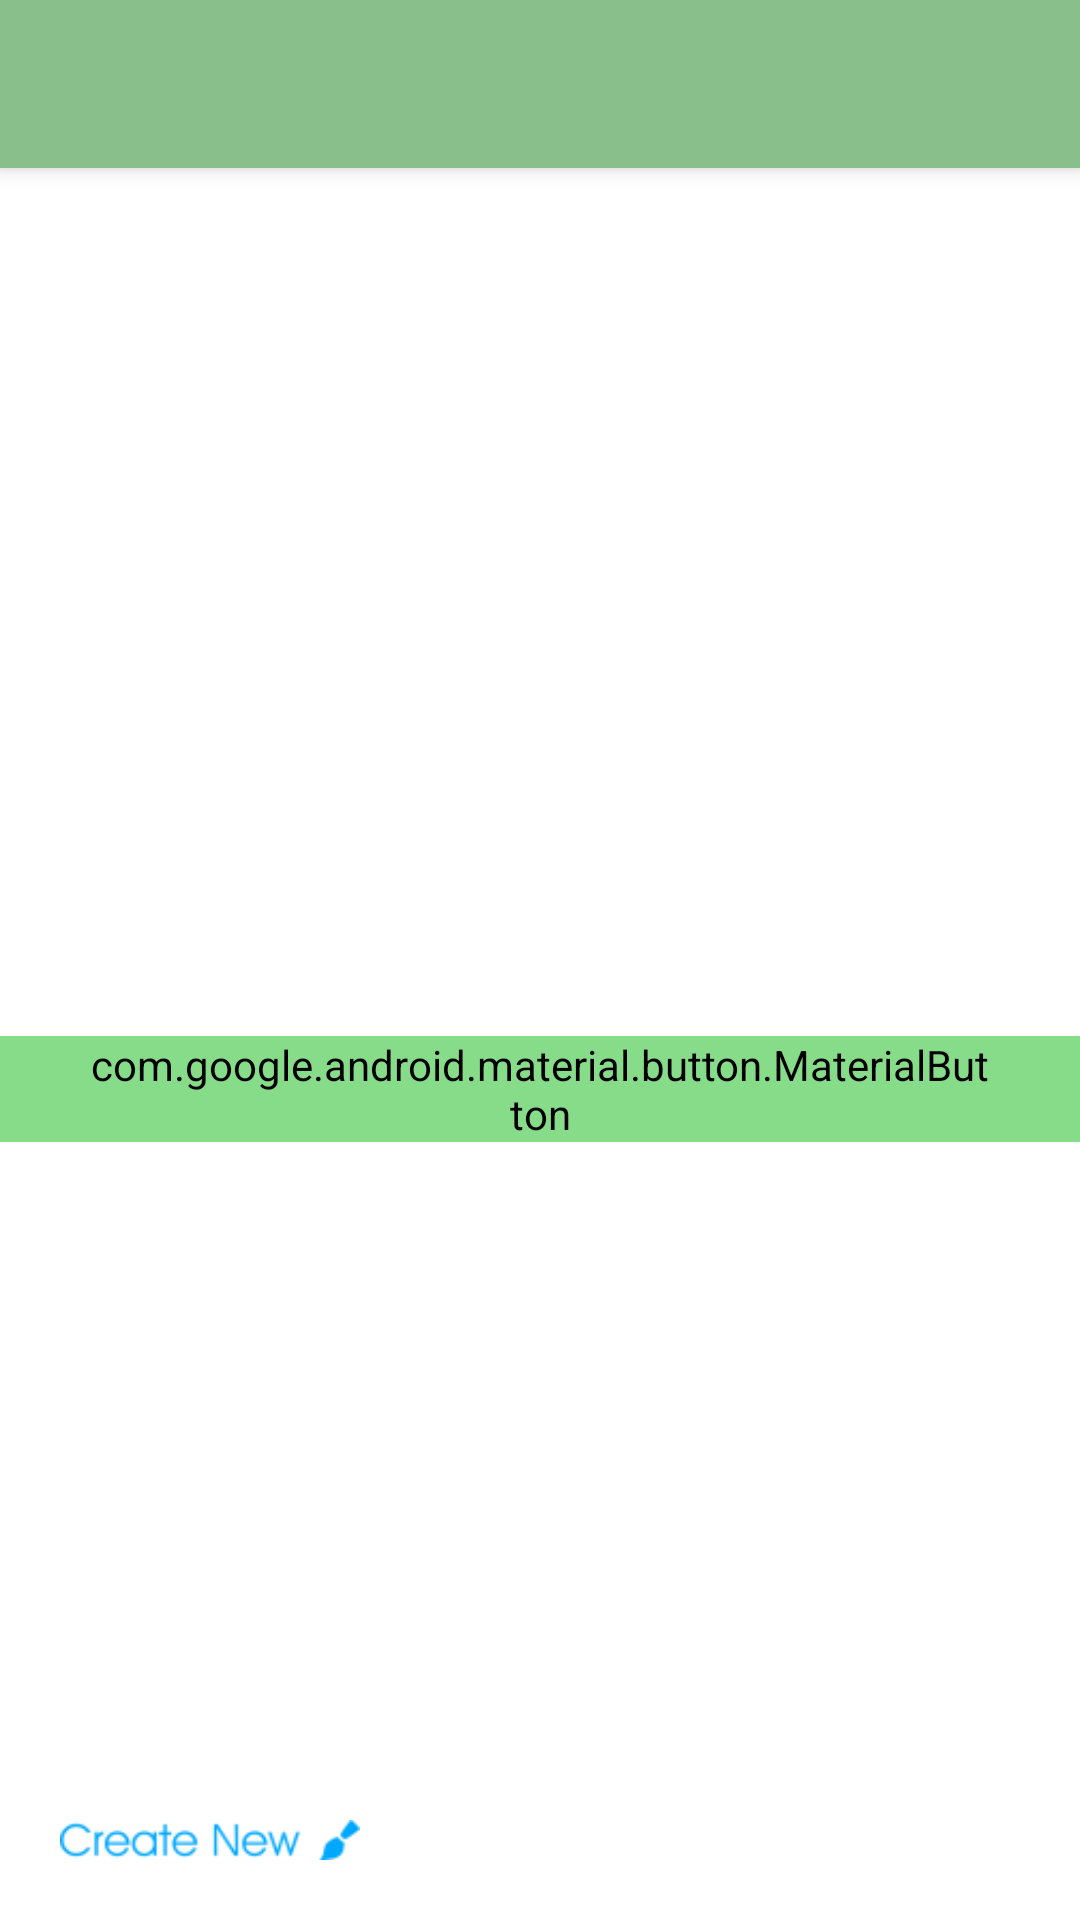

The Android layout XML behind this screen, and the referenced resources:
<!-- AndroidManifest.xml: application theme AppTheme -->
<!-- res/layout/activity_dash_board.xml -->
<?xml version="1.0" encoding="utf-8"?>
<androidx.coordinatorlayout.widget.CoordinatorLayout xmlns:android="http://schemas.android.com/apk/res/android"
    xmlns:app="http://schemas.android.com/apk/res-auto"
    xmlns:tools="http://schemas.android.com/tools"
    android:layout_width="match_parent"
    android:layout_height="match_parent"
    tools:context=".dashboard.DashBoardActivity">

    <com.google.android.material.appbar.AppBarLayout
        android:layout_width="match_parent"
        android:layout_height="wrap_content"
        android:theme="@style/AppTheme.AppBarOverlay">

        <androidx.appcompat.widget.Toolbar
            android:id="@+id/toolbar"
            android:layout_width="match_parent"
            android:layout_height="?attr/actionBarSize"
            android:background="?attr/colorPrimary"
            app:popupTheme="@style/AppTheme.PopupOverlay" />

    </com.google.android.material.appbar.AppBarLayout>

    <include layout="@layout/content_dash_board" />

</androidx.coordinatorlayout.widget.CoordinatorLayout>
<!-- res/layout/content_dash_board.xml (included above) -->
<?xml version="1.0" encoding="utf-8"?>
<androidx.constraintlayout.widget.ConstraintLayout xmlns:android="http://schemas.android.com/apk/res/android"
    xmlns:app="http://schemas.android.com/apk/res-auto"
    xmlns:tools="http://schemas.android.com/tools"
    android:layout_width="match_parent"
    android:layout_height="match_parent"
    android:background="@android:color/white"
    app:layout_behavior="@string/appbar_scrolling_view_behavior">

    <LinearLayout
        android:id="@+id/button_layout"
        android:layout_width="wrap_content"
        android:layout_height="wrap_content"
        android:layout_marginStart="20dp"
        android:layout_marginTop="15dp"
        android:layout_marginEnd="20dp"
        android:gravity="center_vertical"
        android:orientation="horizontal"
        app:layout_constraintEnd_toEndOf="parent"
        app:layout_constraintStart_toStartOf="parent"
        app:layout_constraintTop_toTopOf="parent">

        <com.google.android.material.button.MaterialButton
            android:id="@+id/MyCardButton"
            android:layout_width="wrap_content"
            android:layout_height="wrap_content"
            android:layout_gravity="center_vertical|center_horizontal"
            android:background="@drawable/rounded_btn"
            android:backgroundTint="@color/colorPrimaryDark"
            android:fontFamily="sans-serif-light"
            android:minHeight="30dp"
            android:paddingStart="30dp"
            android:paddingEnd="30dp"
            android:text="My Cards"
            android:textAllCaps="false"
            android:textColor="@android:color/black" />

        <com.google.android.material.button.MaterialButton
            android:id="@+id/SharedCardButton"
            android:layout_width="wrap_content"
            android:layout_height="wrap_content"
            android:layout_gravity="center_vertical|center_horizontal"
            android:layout_marginStart="15dp"
            android:background="@drawable/rounded_btn"
            android:backgroundTint="@color/colorPrimaryDark"
            android:fontFamily="sans-serif-light"
            android:includeFontPadding="false"
            android:minHeight="30dp"
            android:paddingStart="30dp"
            android:paddingEnd="30dp"
            android:text="Shared With Me"
            android:textAllCaps="false"
            android:textColor="@android:color/black" />

    </LinearLayout>

    <EditText
        android:id="@+id/search_bar"
        android:layout_width="match_parent"
        android:layout_height="40dp"
        android:layout_marginStart="20dp"
        android:layout_marginTop="20dp"
        android:layout_marginEnd="20dp"
        android:background="@drawable/login_edittext"
        android:drawableLeft="@drawable/search_icon"
        android:drawablePadding="10dp"
        android:ems="10"
        android:gravity="center"
        android:hint="Search your card"
        app:layout_constraintBottom_toTopOf="@+id/guideline"
        app:layout_constraintEnd_toEndOf="parent"
        app:layout_constraintStart_toStartOf="parent"
        app:layout_constraintTop_toBottomOf="@+id/button_layout" />

    <androidx.constraintlayout.widget.Guideline
        android:id="@+id/guideline"
        android:layout_width="wrap_content"
        android:layout_height="wrap_content"
        android:orientation="horizontal"
        app:layout_constraintGuide_percent="0.20" />


    <androidx.recyclerview.widget.RecyclerView
        android:id="@+id/MyCardList"
        android:layout_width="match_parent"
        android:layout_height="0dp"
        android:layout_marginStart="20dp"
        android:layout_marginEnd="20dp"
        android:layout_marginBottom="20dp"
        app:layout_constraintEnd_toEndOf="parent"
        app:layout_constraintStart_toStartOf="parent"
        app:layout_constraintTop_toBottomOf="@+id/guideline"
        app:layout_goneMarginBottom="30dp" />
    <androidx.constraintlayout.widget.Guideline
        android:id="@+id/guideline1"
        android:layout_width="wrap_content"
        android:layout_height="wrap_content"
        android:orientation="horizontal"
        app:layout_constraintGuide_percent="0.92" />

    <RelativeLayout
        android:id="@+id/bottom_layout"
        android:layout_width="match_parent"
        android:layout_height="0dp"
        android:background="@android:color/white"
        app:layout_constraintBottom_toBottomOf="parent"
        app:layout_constraintTop_toBottomOf="@+id/guideline1"
        app:layout_constraintEnd_toEndOf="parent"
        app:layout_constraintStart_toStartOf="parent"

        >

        <ImageView
            android:id="@+id/create_new"
            android:layout_width="100dp"
            android:layout_height="20dp"
            android:layout_alignParentStart="true"
            android:layout_marginStart="20dp"
            android:layout_marginTop="10dp"
            android:layout_marginBottom="10dp"
            android:src="@mipmap/create_new_icon"
            app:layout_constraintBottom_toBottomOf="parent" />

        <ImageView
            android:layout_width="30dp"
            android:layout_height="40dp"
            android:layout_alignParentEnd="true"
            android:layout_marginEnd="20dp"
            android:src="@drawable/settings_24"
            app:layout_constraintBottom_toBottomOf="parent"
            app:layout_constraintEnd_toEndOf="parent" />
    </RelativeLayout>


</androidx.constraintlayout.widget.ConstraintLayout>
<!-- resources referenced by this layout -->
<resources>
  <color name="colorPrimaryDark">#87DC8A</color>
  <!-- drawable login_edittext (drawable) -->
  <?xml version="1.0" encoding="utf-8"?>
  <selector xmlns:android="http://schemas.android.com/apk/res/android">
      <item>
          <shape>
              <gradient
                  android:angle="270"
                  android:endColor="@android:color/white"
                  android:startColor="@android:color/white" />
              <stroke
                  android:width="1dp"
                  android:color="@android:color/darker_gray" />
              <corners
                  android:radius="10dp" />
              <padding
                  android:bottom="10dp"
                  android:left="10dp"
                  android:right="10dp"
                  android:top="10dp" />
          </shape>
      </item>
  
  </selector>
  <!-- drawable rounded_btn (drawable) -->
  <shape  xmlns:android="http://schemas.android.com/apk/res/android" android:shape="rectangle">
      <solid android:color="@android:color/white"/>
      <stroke
          android:width="1dp"
          android:color="@android:color/darker_gray" />
      <corners android:radius="30dp"
          />
  </shape>
  <!-- mipmap create_new_icon: png bitmap (mipmap-xxxhdpi, 2584 bytes) -->
  <style name="AppTheme.AppBarOverlay" parent="ThemeOverlay.AppCompat.Dark.ActionBar" />
  <style name="AppTheme.PopupOverlay" parent="ThemeOverlay.AppCompat.Light" />
  <style name="AppTheme" parent="@style/Theme.AppCompat.Light.NoActionBar">
          
          <item name="windowNoTitle">true</item>
          <item name="windowActionBar">false</item>
          <item name="colorPrimary">@color/colorPrimary</item>
          <item name="colorPrimaryDark">@color/colorPrimaryDark</item>
          <item name="colorAccent">@color/colorAccent</item>
          <item name="android:windowLightStatusBar">true</item>
      </style>
  <color name="colorPrimary">#88BF8B</color>
  <color name="colorAccent">#03DAC5</color>
</resources>
